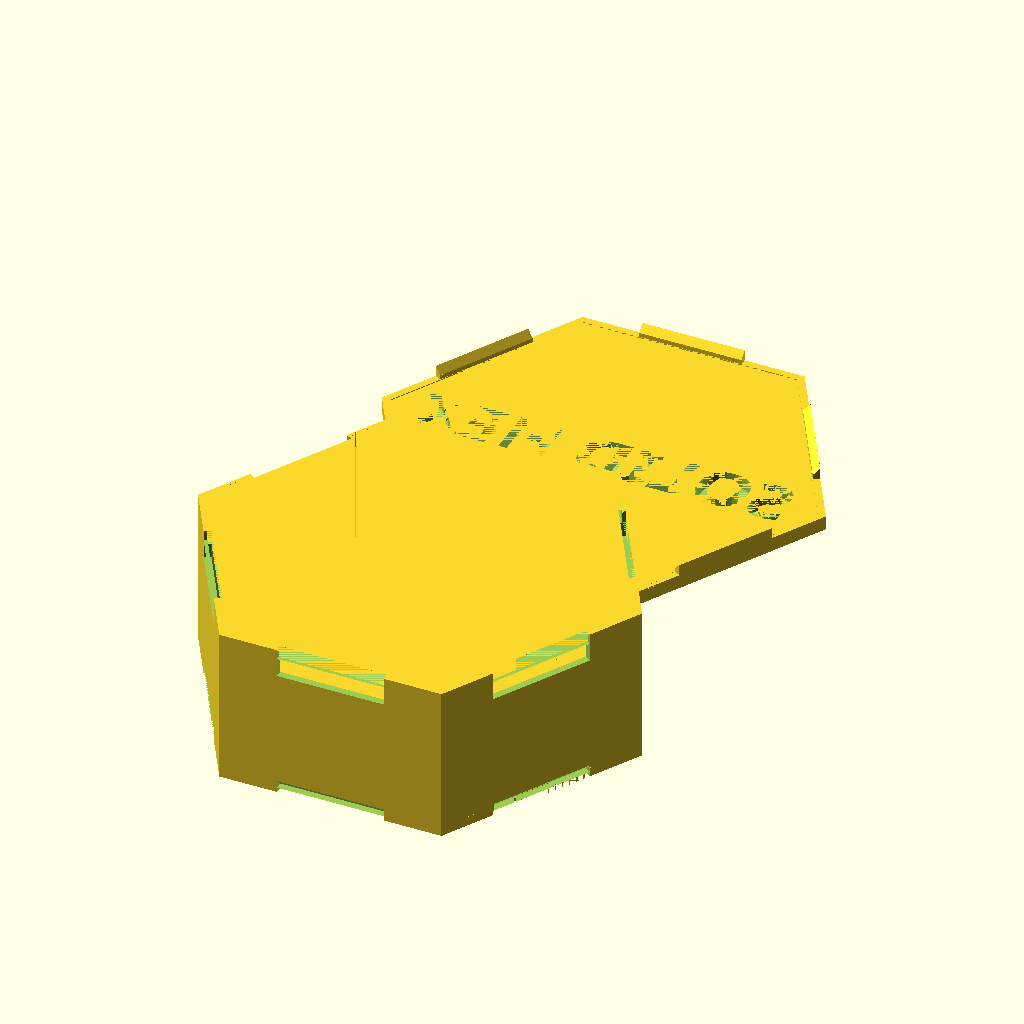
Cell 1: rendered with the file's own defaults.
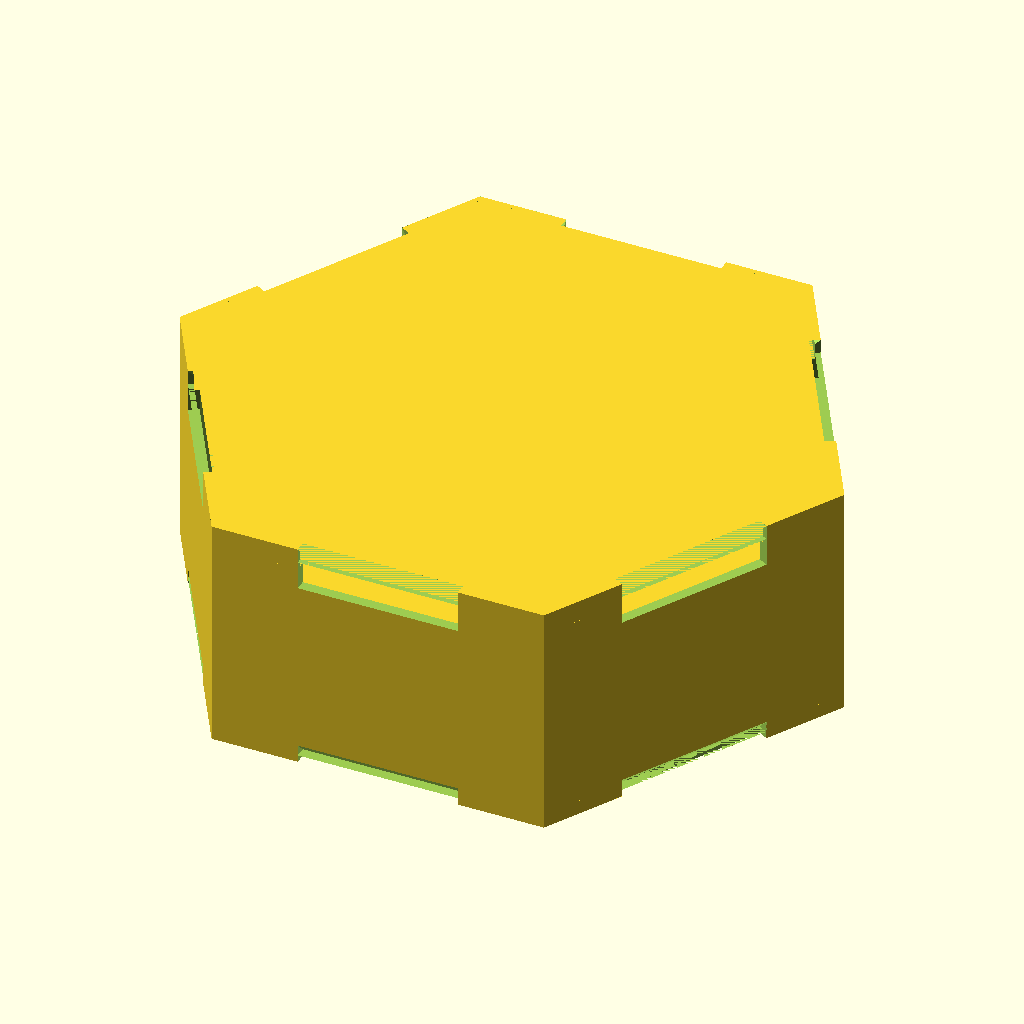
Cell 2: g_b_print_lid = false (everything else at default).
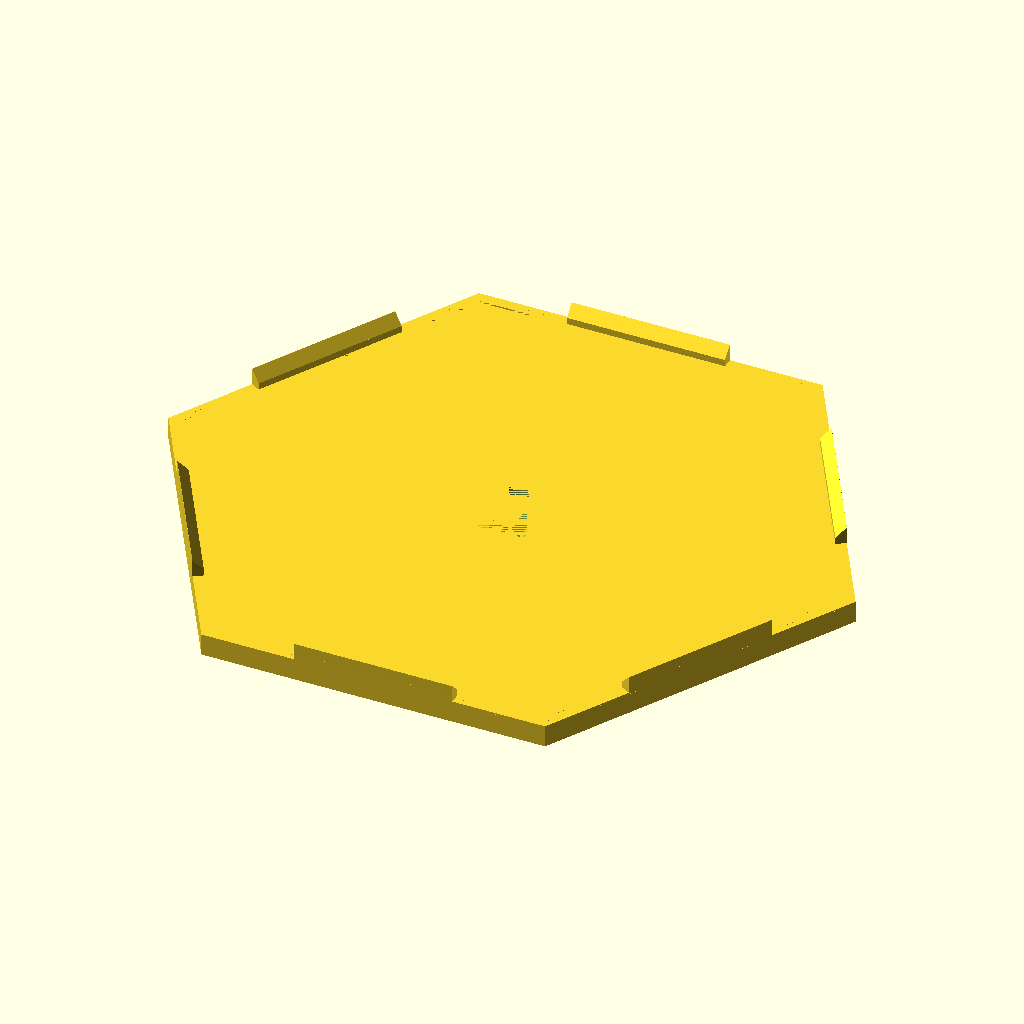
Cell 3: the same model with g_b_print_box = false.
The same orthographic view direction (rotation 55°, 0°, 25°; colour scheme Cornfield) for every cell, with the view re-fitted per cell, so scale and position can differ between cells.
OpenSCAD source file tests/test_hexbox_lid_solid.scad:
// Test: HexBox with solid lid, labels, and label background stripes
include <../boardgame_insert_toolkit_lib.3.scad>;
include <../bit_functions_lib.3.scad>;
g_default_font = "Liberation Sans:style=Regular";

g_b_print_lid = true;
g_b_print_box = true;
g_isolated_print_box = "";

data = [
    [ "hexbox solid lid",
        [
            [ TYPE, HEXBOX ],
            [ HEXBOX_SIZE_DZ, [90, 30] ],
            [ BOX_COMPONENT, cmp_parms_hex_tile( d=90, dz=28 ) ],
            [ BOX_LID, [
                [ LID_SOLID_B, t ],
                [ LID_INSET_B, t ],
                [ LID_HEIGHT, 1.5 ],
                [ LABEL, [
                    [ LBL_TEXT, "SOLID HEX" ],
                    [ LBL_SIZE, AUTO ],
                ]],
            ]],
        ]
    ],
];

MakeAll();
Parameter table extracted from the source (name, type, default, range or options):
g_default_font: string, default "Liberation Sans:style=Regular"
g_b_print_lid: bool, default true
g_b_print_box: bool, default true
g_isolated_print_box: string, default ""
